Run: headless pygame with SDL's dummy video driver; simulated clock (each Clock.tick advances the game by its frame time, no real sleeping); random seed 0; keys injected as events and as key.get_pressed() state; no mouse input.
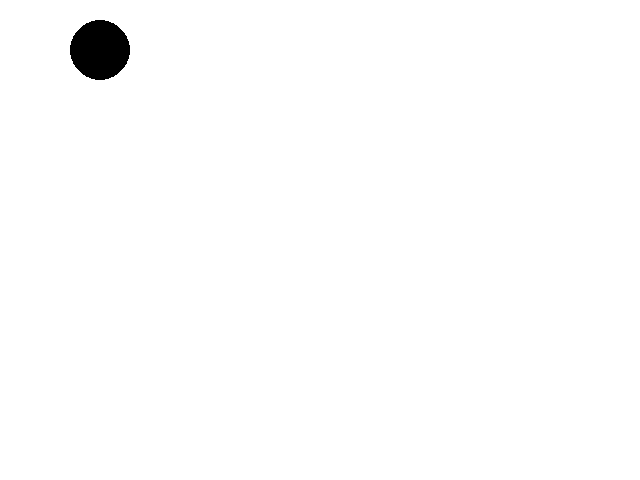
Frame 1 of 4 · flips 1–60 · no input
Frame 2 of 4 · flips 61–180 · tapped SPACE, RETURN · held RIGHT (→), D · screen unchanged from frame 1, image omitted
Frame 3 of 4 · flips 181–300 · held DOWN (↓), S · screen unchanged from frame 2, image omitted
Frame 4 of 4 · flips 301–420 · held LEFT (←), A, UP (↑), W · screen unchanged from frame 3, image omitted

The pygame program that drew these frames:

import sys
import pygame
from pygame.locals import *

# 파이게임 시작
pygame.init()

# 초당 프레임 설정: 30
FPS = 30
FramePerSec = pygame.time.Clock()

# 컬러 세팅
BLUE = (0, 0, 255)
RED = (255, 0, 0)
GREEN = (0, 255, 0)
BLACK = (0, 0, 0)
WHITE = (255, 255, 255)

# 화면 크기 설정
WIDTH, HEIGHT = 640, 480
GameDisplay = pygame.display.set_mode((WIDTH, HEIGHT))
pygame.display.set_caption("Circle Drawing")

# 메인 루프
running = True
while running:
    for event in pygame.event.get():
        if event.type == QUIT:
            running = False

    # 화면을 흰색으로 채움
    GameDisplay.fill(WHITE)

    # 검은색 원 그리기
    pygame.draw.circle(GameDisplay, BLACK, (100, 50), 30)

    # 화면 업데이트
    pygame.display.update()

    # FPS 설정
    FramePerSec.tick(FPS)

# 파이게임 종료
pygame.quit()
sys.exit()
